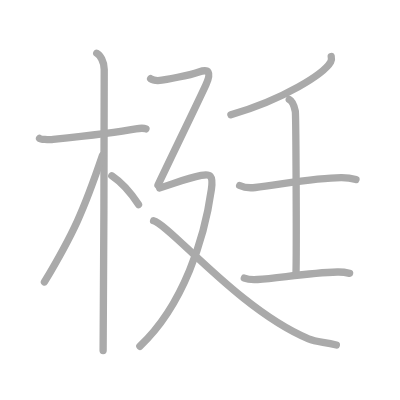
t = 0.00 s
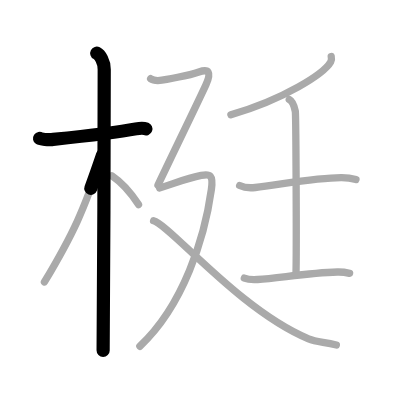
t = 2.25 s
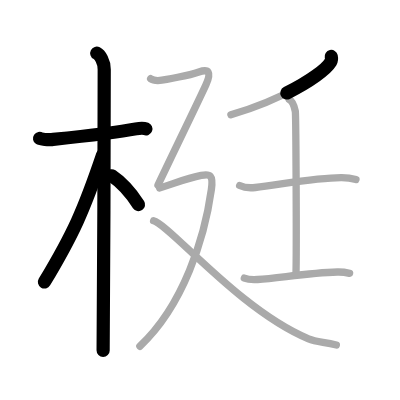
t = 4.50 s
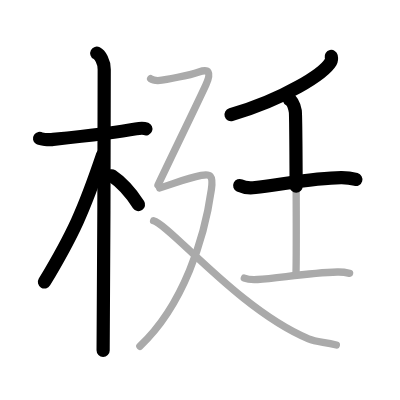
t = 6.50 s
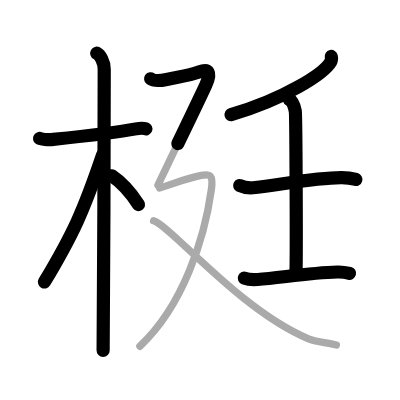
t = 8.75 s
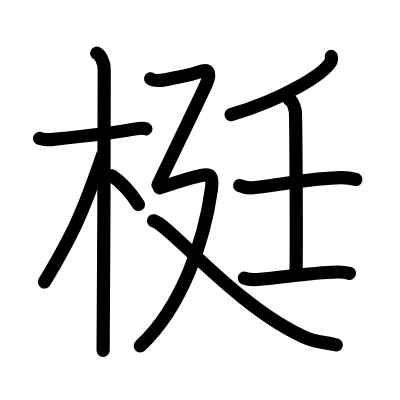
t = 11.00 s

The animated SVG that drew these frames (rendered in a browser with its animation timeline set to each time). Animation: 11 SMIL elements (animate=11); one cycle of 11.00 s.

<?xml version="1.0" standalone="no"?>
<!DOCTYPE svg PUBLIC "-//W3C//DTD SVG 1.1//EN"   "http://www.w3.org/Graphics/SVG/1.1/DTD/svg11.dtd">
<svg width="400px" height="400px"  version="1.1" xmlns="http://www.w3.org/2000/svg">
  <defs>
    <marker id="Triangle" viewBox="0 0 10 10" refX="0" refY="5" markerUnits="strokeWidth" markerWidth="3" style="stroke-opacity:0%;fill:#aaaaaa;" markerHeight="2" orient="auto">
      <path d="M 0 0 L 10 5 L 0 10 z" />
    </marker>
    
    <marker id="Arrow" viewBox="0 0 10 10" refX="5" refY="5" markerUnits="strokeWidth" markerWidth="1.8" style="stroke-opacity:0%;fill:#770000;" markerHeight="2" orient="auto">
      <path d="M 0 4 L 6 4 L 4 1 L 10 5 L 4 9 L 6 6 L 0 6 z" />
        <circle cx="5" cy="5" r="5" />
      </marker>
    
    <marker id="TriangleRed" viewBox="0 0 10 10" refX="0" refY="5" markerUnits="strokeWidth" markerWidth="3" style="stroke-opacity:0%;fill:#CC0000;" markerHeight="2" orient="auto">
      <path d="M 0 0 L 10 5 L 0 10 z" />
    </marker>
    
    <marker id="ArrowRed" viewBox="0 0 10 10" refX="5" refY="5" markerUnits="strokeWidth" markerWidth="1.8" style="stroke-opacity:0%;fill:#CC0000;" markerHeight="2" orient="auto">
      <path d="M 0 4 L 6 4 L 4 1 L 10 5 L 4 9 L 6 6 L 0 6 z" />
        <circle cx="5" cy="5" r="5" />
      </marker>
    
  </defs>
  
  <path style="fill:#ffffff; fill-opacity:100%; fill-rule:evenodd; stroke-width:0;" d="M 0 0 L 400px 0 L 400px 400px L 0 400px L 0 0" />

  <g transform="scale(3.6697247706422 3.6697247706422)">
<path style="fill:none; fill-opacity:0%; fill-rule:evenodd; stroke:#aaaaaa; stroke-opacity:100%; stroke-width: 1.5pt; stroke-linejoin:round; stroke-linecap:round;" d="M10.78 37.72c0.35 0.24 2.39 0.41 3.31 0.31c3.94-0.41 16.62-1.71 22.95-2.91c0.92-0.17 2.15-0.24 2.73 0"></path>
<path style="fill:none; fill-opacity:0%; fill-rule:evenodd; stroke:#aaaaaa; stroke-opacity:100%; stroke-width: 1.5pt; stroke-linejoin:round; stroke-linecap:round;" d="M26.36 14.5c0.91 0.47 2.04 2.25 2.04 4.42c0 0.95-0.12 70.75-0.3 76.58"></path>
<path style="fill:none; fill-opacity:0%; fill-rule:evenodd; stroke:#aaaaaa; stroke-opacity:100%; stroke-width: 1.5pt; stroke-linejoin:round; stroke-linecap:round;" d="M27.94 42.28c-5.1 15.04-7.94 21.4-15.83 34.56"></path>
<path style="fill:none; fill-opacity:0%; fill-rule:evenodd; stroke:#aaaaaa; stroke-opacity:100%; stroke-width: 1.5pt; stroke-linejoin:round; stroke-linecap:round;" d="M30.47 47.9c2.37 1.59 5.28 4.76 7.28 7.85"></path>
<path style="fill:none; fill-opacity:0%; fill-rule:evenodd; stroke:#aaaaaa; stroke-opacity:100%; stroke-width: 1.5pt; stroke-linejoin:round; stroke-linecap:round;" d="M90.26 15.39c0.08 0.37 0.16 0.97-0.15 1.5c-1.86 3.17-12.55 10.12-27.19 14.38"></path>
<path style="fill:none; fill-opacity:0%; fill-rule:evenodd; stroke:#aaaaaa; stroke-opacity:100%; stroke-width: 1.5pt; stroke-linejoin:round; stroke-linecap:round;" d="M65.31 50.56c1.11 0.53 3.15 0.66 4.26 0.53c6.63-0.76 16.72-2.73 23.54-2.69c1.85 0.01 2.96 0.26 3.89 0.52"></path>
<path style="fill:none; fill-opacity:0%; fill-rule:evenodd; stroke:#aaaaaa; stroke-opacity:100%; stroke-width: 1.5pt; stroke-linejoin:round; stroke-linecap:round;" d="M78.82 27.09c0.91 0.49 1.46 2.22 1.65 3.21c0.18 0.99 0.37 38.35 0.18 44.53"></path>
<path style="fill:none; fill-opacity:0%; fill-rule:evenodd; stroke:#aaaaaa; stroke-opacity:100%; stroke-width: 1.5pt; stroke-linejoin:round; stroke-linecap:round;" d="M66.58 75.8c0.94 0.37 2.67 0.43 3.62 0.37c5.74-0.37 13.85-1.84 21.76-2.05c1.57-0.04 2.52 0.17 3.3 0.36"></path>
<path style="fill:none; fill-opacity:0%; fill-rule:evenodd; stroke:#aaaaaa; stroke-opacity:100%; stroke-width: 1.5pt; stroke-linejoin:round; stroke-linecap:round;" d="M41.05 21.46c0.96 0.71 2.97 0.49 4.37 0.19c3.85-0.82 6.09-1.08 8.78-2.03c2.69-0.95 3.46 0.02 1.92 3.46c-1.41 3.16-10.38 21.63-13.07 27.35"></path>
<path style="fill:none; fill-opacity:0%; fill-rule:evenodd; stroke:#aaaaaa; stroke-opacity:100%; stroke-width: 1.5pt; stroke-linejoin:round; stroke-linecap:round;" d="M43.45 51.2c2.84-0.76 7.33-2.62 11.38-3.39c2.45-0.47 3.33-0.18 2.77 3.83C55.77 64.79 50 83.25 38.12 94.35"></path>
<path style="fill:none; fill-opacity:0%; fill-rule:evenodd; stroke:#aaaaaa; stroke-opacity:100%; stroke-width: 1.5pt; stroke-linejoin:round; stroke-linecap:round;" d="M41.85 60.16c4.4 1.09 23.4 24.34 42.23 32.19c2.11 0.88 4.07 0.82 7.58 1.65"></path>

<path style="fill:none; fill-opacity:0%; fill-rule:evenodd; stroke:#000000; stroke-opacity:100%; stroke-width: 2.7pt; stroke-linejoin:round; stroke-linecap:round;" d="M10.78 37.72c0.35 0.24 2.39 0.41 3.31 0.31c3.94-0.41 16.62-1.71 22.95-2.91c0.92-0.17 2.15-0.24 2.73 0" pathLength="100" stroke-dashoffset="100" stroke-dasharray="100 105"><animate id="dashAnim1" attributeName="stroke-dashoffset" from="100" to="0" dur="1s" calcMode="linear" fill="freeze"/></path>
<path style="fill:none; fill-opacity:0%; fill-rule:evenodd; stroke:#000000; stroke-opacity:100%; stroke-width: 2.7pt; stroke-linejoin:round; stroke-linecap:round;" d="M26.36 14.5c0.91 0.47 2.04 2.25 2.04 4.42c0 0.95-0.12 70.75-0.3 76.58" pathLength="100" stroke-dashoffset="100" stroke-dasharray="100 105"><animate id="dashAnim2" attributeName="stroke-dashoffset" from="100" to="0" dur="1s" calcMode="linear" begin="dashAnim1.end" fill="freeze"/></path>
<path style="fill:none; fill-opacity:0%; fill-rule:evenodd; stroke:#000000; stroke-opacity:100%; stroke-width: 2.7pt; stroke-linejoin:round; stroke-linecap:round;" d="M27.94 42.28c-5.1 15.04-7.94 21.4-15.83 34.56" pathLength="100" stroke-dashoffset="100" stroke-dasharray="100 105"><animate id="dashAnim3" attributeName="stroke-dashoffset" from="100" to="0" dur="1s" calcMode="linear" begin="dashAnim2.end" fill="freeze"/></path>
<path style="fill:none; fill-opacity:0%; fill-rule:evenodd; stroke:#000000; stroke-opacity:100%; stroke-width: 2.7pt; stroke-linejoin:round; stroke-linecap:round;" d="M30.47 47.9c2.37 1.59 5.28 4.76 7.28 7.85" pathLength="100" stroke-dashoffset="100" stroke-dasharray="100 105"><animate id="dashAnim4" attributeName="stroke-dashoffset" from="100" to="0" dur="1s" calcMode="linear" begin="dashAnim3.end" fill="freeze"/></path>
<path style="fill:none; fill-opacity:0%; fill-rule:evenodd; stroke:#000000; stroke-opacity:100%; stroke-width: 2.7pt; stroke-linejoin:round; stroke-linecap:round;" d="M90.26 15.39c0.08 0.37 0.16 0.97-0.15 1.5c-1.86 3.17-12.55 10.12-27.19 14.38" pathLength="100" stroke-dashoffset="100" stroke-dasharray="100 105"><animate id="dashAnim5" attributeName="stroke-dashoffset" from="100" to="0" dur="1s" calcMode="linear" begin="dashAnim4.end" fill="freeze"/></path>
<path style="fill:none; fill-opacity:0%; fill-rule:evenodd; stroke:#000000; stroke-opacity:100%; stroke-width: 2.7pt; stroke-linejoin:round; stroke-linecap:round;" d="M65.31 50.56c1.11 0.53 3.15 0.66 4.26 0.53c6.63-0.76 16.72-2.73 23.54-2.69c1.85 0.01 2.96 0.26 3.89 0.52" pathLength="100" stroke-dashoffset="100" stroke-dasharray="100 105"><animate id="dashAnim6" attributeName="stroke-dashoffset" from="100" to="0" dur="1s" calcMode="linear" begin="dashAnim5.end" fill="freeze"/></path>
<path style="fill:none; fill-opacity:0%; fill-rule:evenodd; stroke:#000000; stroke-opacity:100%; stroke-width: 2.7pt; stroke-linejoin:round; stroke-linecap:round;" d="M78.82 27.09c0.91 0.49 1.46 2.22 1.65 3.21c0.18 0.99 0.37 38.35 0.18 44.53" pathLength="100" stroke-dashoffset="100" stroke-dasharray="100 105"><animate id="dashAnim7" attributeName="stroke-dashoffset" from="100" to="0" dur="1s" calcMode="linear" begin="dashAnim6.end" fill="freeze"/></path>
<path style="fill:none; fill-opacity:0%; fill-rule:evenodd; stroke:#000000; stroke-opacity:100%; stroke-width: 2.7pt; stroke-linejoin:round; stroke-linecap:round;" d="M66.58 75.8c0.94 0.37 2.67 0.43 3.62 0.37c5.74-0.37 13.85-1.84 21.76-2.05c1.57-0.04 2.52 0.17 3.3 0.36" pathLength="100" stroke-dashoffset="100" stroke-dasharray="100 105"><animate id="dashAnim8" attributeName="stroke-dashoffset" from="100" to="0" dur="1s" calcMode="linear" begin="dashAnim7.end" fill="freeze"/></path>
<path style="fill:none; fill-opacity:0%; fill-rule:evenodd; stroke:#000000; stroke-opacity:100%; stroke-width: 2.7pt; stroke-linejoin:round; stroke-linecap:round;" d="M41.05 21.46c0.96 0.71 2.97 0.49 4.37 0.19c3.85-0.82 6.09-1.08 8.78-2.03c2.69-0.95 3.46 0.02 1.92 3.46c-1.41 3.16-10.38 21.63-13.07 27.35" pathLength="100" stroke-dashoffset="100" stroke-dasharray="100 105"><animate id="dashAnim9" attributeName="stroke-dashoffset" from="100" to="0" dur="1s" calcMode="linear" begin="dashAnim8.end" fill="freeze"/></path>
<path style="fill:none; fill-opacity:0%; fill-rule:evenodd; stroke:#000000; stroke-opacity:100%; stroke-width: 2.7pt; stroke-linejoin:round; stroke-linecap:round;" d="M43.45 51.2c2.84-0.76 7.33-2.62 11.38-3.39c2.45-0.47 3.33-0.18 2.77 3.83C55.77 64.79 50 83.25 38.12 94.35" pathLength="100" stroke-dashoffset="100" stroke-dasharray="100 105"><animate id="dashAnim10" attributeName="stroke-dashoffset" from="100" to="0" dur="1s" calcMode="linear" begin="dashAnim9.end" fill="freeze"/></path>
<path style="fill:none; fill-opacity:0%; fill-rule:evenodd; stroke:#000000; stroke-opacity:100%; stroke-width: 2.7pt; stroke-linejoin:round; stroke-linecap:round;" d="M41.85 60.16c4.4 1.09 23.4 24.34 42.23 32.19c2.11 0.88 4.07 0.82 7.58 1.65" pathLength="100" stroke-dashoffset="100" stroke-dasharray="100 105"><animate id="dashAnim11" attributeName="stroke-dashoffset" from="100" to="0" dur="1s" calcMode="linear" begin="dashAnim10.end" fill="freeze"/></path>

</g>

</svg>  
          
